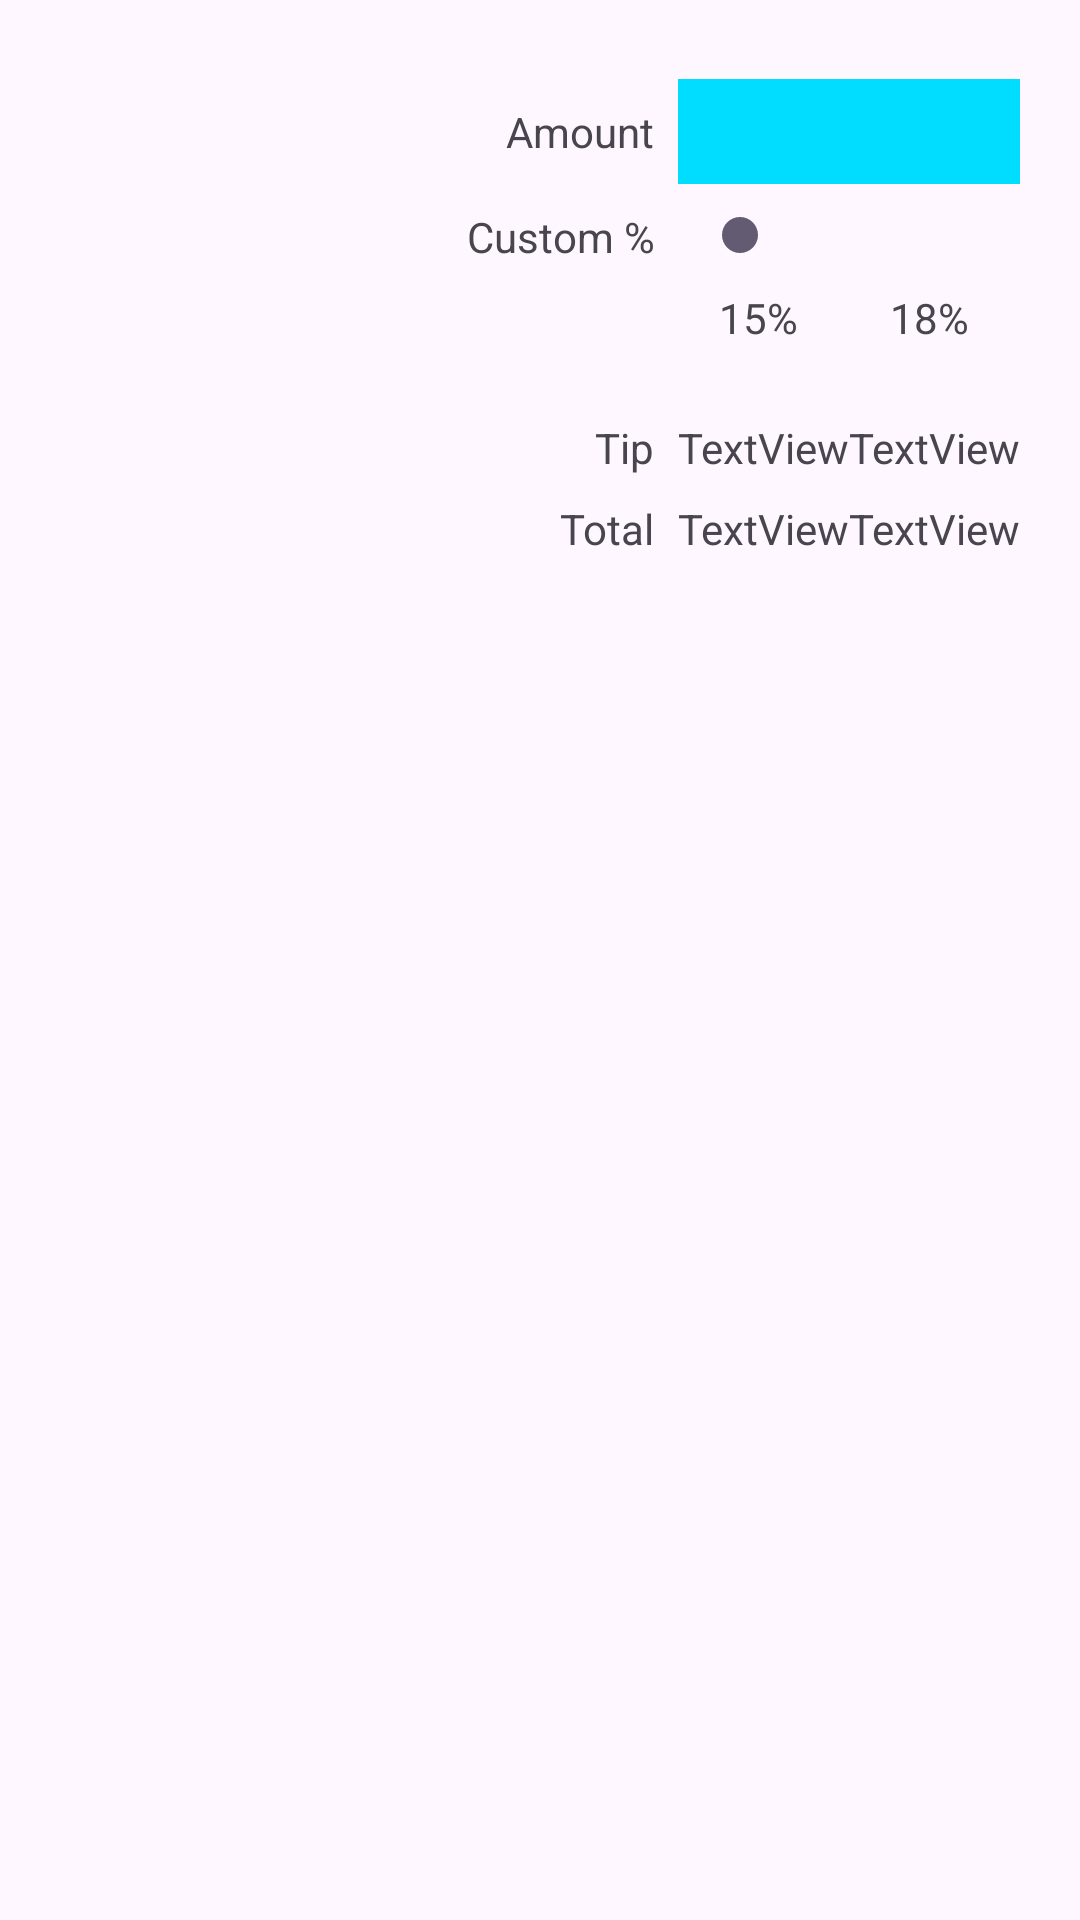

Produce the Android XML layout that renders to this screen, including the resource entries it uses.
<!-- AndroidManifest.xml: application theme Theme.HolaWear -->
<!-- res/layout/activity_demo_grid.xml -->
<?xml version="1.0" encoding="utf-8"?>
<GridLayout xmlns:android="http://schemas.android.com/apk/res/android"
    xmlns:app="http://schemas.android.com/apk/res-auto"
    xmlns:tools="http://schemas.android.com/tools"
    android:id="@+id/gridLayout"
    android:layout_width="match_parent"
    android:layout_height="match_parent"
    android:columnCount="2"
    android:paddingLeft="@dimen/activity_horizontal_margin"
    android:paddingTop="@dimen/activity_vertical_margin"
    android:paddingRight="@dimen/activity_horizontal_margin"
    android:paddingBottom="@dimen/activity_vertical_margin"
    android:useDefaultMargins="true"
    tools:context=".MainActivity">

    <TextView
        android:id="@+id/amountTextView"
        android:layout_width="wrap_content"
        android:layout_height="wrap_content"
        android:layout_row="0"
        android:layout_column="0"
        android:layout_gravity="right"
        android:labelFor="@id/amountEditText"
        android:text="@string/amount" />

    <EditText
        android:id="@+id/amountEditText"
        android:layout_width="wrap_content"
        android:layout_height="wrap_content"
        android:layout_row="0"
        android:layout_column="1"
        android:digits="0123456789"
        android:inputType="number"
        android:maxLength="6" />

    <TextView
        android:id="@+id/amountDisplayTextView"
        android:layout_width="wrap_content"
        android:layout_height="wrap_content"
        android:layout_row="0"
        android:layout_column="1"
        android:layout_gravity="fill_horizontal"
        android:background="@android:color/holo_blue_bright"
        android:padding="@dimen/textview_padding" />

    <TextView
        android:id="@+id/customPercentTextView"
        android:layout_width="wrap_content"
        android:layout_height="wrap_content"
        android:layout_row="1"
        android:layout_column="0"
        android:layout_gravity="right"
        android:gravity="right|center_vertical"
        android:text="@string/custom_tip_percentage" />

    <SeekBar
        android:id="@+id/customTipSeekBar"
        android:layout_width="wrap_content"
        android:layout_height="wrap_content"
        android:layout_row="1"
        android:layout_column="1"
        android:max="30"
        android:progress="18" />

    <LinearLayout
        android:id="@+id/percentLinearLayout"
        android:layout_width="wrap_content"
        android:layout_height="wrap_content"
        android:layout_row="2"
        android:layout_column="1"
        android:layout_gravity="fill_horizontal"
        android:orientation="horizontal">

        <TextView
            android:id="@+id/percent15TextView"
            android:layout_width="wrap_content"
            android:layout_height="wrap_content"
            android:layout_row="2"
            android:layout_column="1"
            android:layout_weight="1"
            android:gravity="center"
            android:text="@string/fifteen_percent" />

        <TextView
            android:id="@+id/percentCustomTextView"
            android:layout_width="wrap_content"
            android:layout_height="wrap_content"
            android:layout_row="2"
            android:layout_column="1"
            android:layout_weight="1"
            android:gravity="center"
            android:text="@string/eighteen_percent" />

    </LinearLayout>

    <TextView
        android:id="@+id/tipTextView"
        android:layout_width="wrap_content"
        android:layout_height="wrap_content"
        android:layout_row="3"
        android:layout_column="0"
        android:layout_gravity="right"
        android:text="@string/tip" />

    <LinearLayout
        android:id="@+id/tipLinearLayout"
        android:layout_width="wrap_content"
        android:layout_height="wrap_content"
        android:layout_row="3"
        android:layout_column="1"
        android:orientation="horizontal">

        <TextView
            android:id="@+id/tip15TextView"
            android:layout_width="wrap_content"
            android:layout_height="wrap_content"
            android:layout_row="3"
            android:layout_column="1"
            android:text="TextView" />

        <TextView
            android:id="@+id/tipCustomTextView"
            android:layout_width="wrap_content"
            android:layout_height="wrap_content"
            android:layout_row="3"
            android:layout_column="1"
            android:text="TextView" />

    </LinearLayout>

    <TextView
        android:id="@+id/totalTextView"
        android:layout_width="wrap_content"
        android:layout_height="wrap_content"
        android:layout_row="4"
        android:layout_column="0"
        android:layout_gravity="right"
        android:text="@string/total" />

    <LinearLayout
        android:id="@+id/totalLinearLayout"
        android:layout_width="wrap_content"
        android:layout_height="wrap_content"
        android:layout_row="4"
        android:layout_column="1"
        android:orientation="horizontal">

        <TextView
            android:id="@+id/total15TextView"
            android:layout_width="wrap_content"
            android:layout_height="wrap_content"
            android:layout_row="4"
            android:layout_column="1"
            android:text="TextView" />

        <TextView
            android:id="@+id/totalCustomTextView"
            android:layout_width="wrap_content"
            android:layout_height="wrap_content"
            android:layout_row="4"
            android:layout_column="1"
            android:text="TextView" />

    </LinearLayout>




</GridLayout>
<!-- resources referenced by this layout -->
<resources>
  <dimen name="activity_horizontal_margin">16dp</dimen>
  <dimen name="activity_vertical_margin">16dp</dimen>
  <dimen name="textview_padding">8dp</dimen>
  <string name="amount">Amount</string>
  <string name="custom_tip_percentage">Custom %</string>
  <string name="eighteen_percent">18% \n</string>
  <string name="fifteen_percent">15% \n</string>
  <string name="tip">Tip</string>
  <string name="total">Total</string>
  <style name="Theme.HolaWear" parent="Base.Theme.HolaWear" />
  <style name="Base.Theme.HolaWear" parent="Theme.Material3.DayNight.NoActionBar">
          
          
          <item name="android:statusBarColor">@android:color/black</item>
  
          
          <item name="android:windowLightStatusBar">false</item>
      </style>
</resources>
